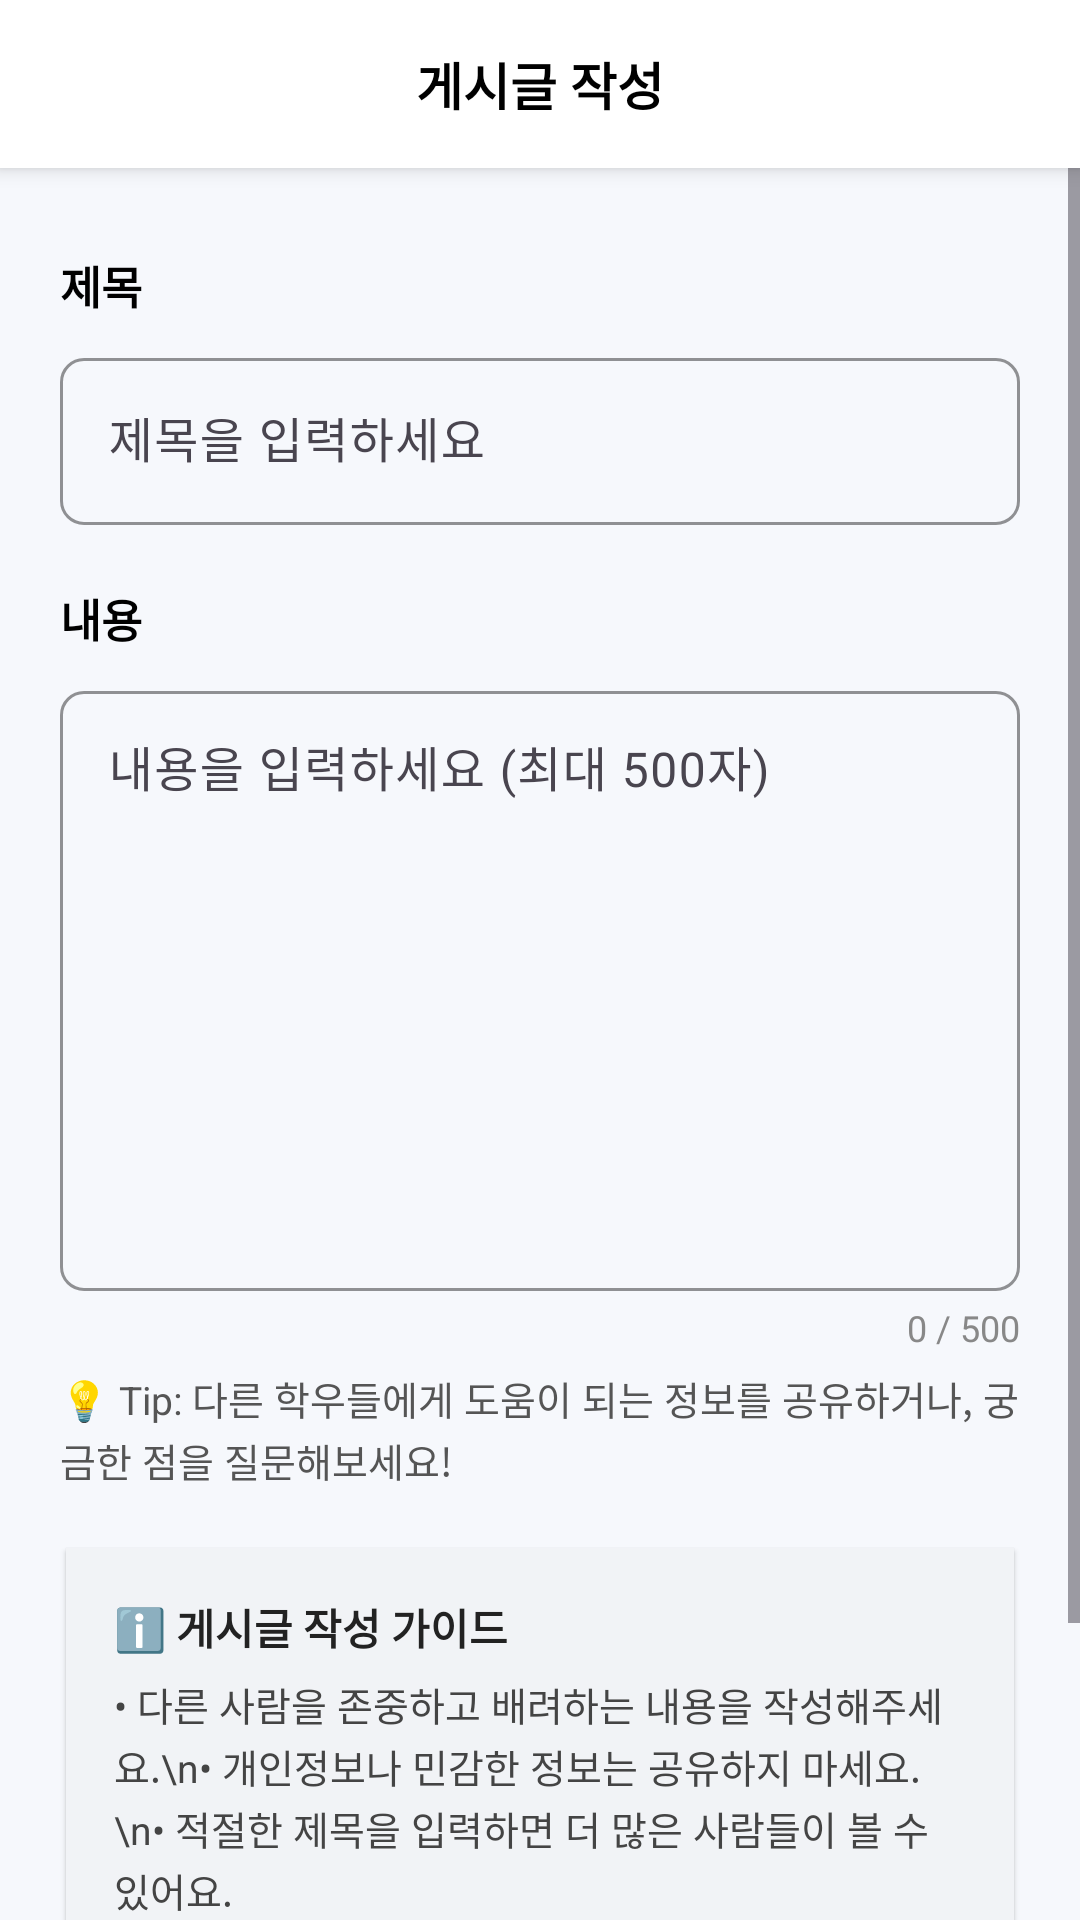

Android layout source for this screen:
<!-- AndroidManifest.xml: application theme Theme.Login_new -->
<!-- res/layout/activity_write.xml -->
<?xml version="1.0" encoding="utf-8"?>
<LinearLayout xmlns:android="http://schemas.android.com/apk/res/android"
    xmlns:app="http://schemas.android.com/apk/res-auto"
    android:layout_width="match_parent"
    android:layout_height="match_parent"
    android:orientation="vertical"
    android:background="#F6F8FC"
    android:fitsSystemWindows="true">

    
    <RelativeLayout
        android:layout_width="match_parent"
        android:layout_height="56dp"
        android:background="#FFFFFF"
        android:elevation="4dp">

        <TextView
            android:id="@+id/writeHeaderTitle"
            android:layout_width="wrap_content"
            android:layout_height="wrap_content"
            android:text="게시글 작성"
            android:textColor="#000000"
            android:textSize="17sp"
            android:textStyle="bold"
            android:layout_centerInParent="true" />
    </RelativeLayout>

    
    <ScrollView
        android:layout_width="match_parent"
        android:layout_height="match_parent"
        android:fillViewport="true"
        android:scrollbars="vertical"
        android:overScrollMode="ifContentScrolls">

        <LinearLayout
            android:layout_width="match_parent"
            android:layout_height="wrap_content"
            android:orientation="vertical"
            android:padding="20dp">

            
            <TextView
                android:layout_width="match_parent"
                android:layout_height="wrap_content"
                android:text="제목"
                android:textStyle="bold"
                android:textSize="15sp"
                android:textColor="#000000"
                android:layout_marginTop="8dp" />

            <com.google.android.material.textfield.TextInputLayout
                android:layout_width="match_parent"
                android:layout_height="wrap_content"
                android:layout_marginTop="8dp"
                android:hint="제목을 입력하세요"
                app:boxBackgroundMode="outline"
                app:boxStrokeColor="#6164FF"
                app:boxCornerRadiusTopStart="8dp"
                app:boxCornerRadiusTopEnd="8dp"
                app:boxCornerRadiusBottomStart="8dp"
                app:boxCornerRadiusBottomEnd="8dp">

                <com.google.android.material.textfield.TextInputEditText
                    android:id="@+id/editTitle"
                    android:layout_width="match_parent"
                    android:layout_height="wrap_content"
                    android:maxLength="100"
                    android:textColor="#222222"
                    android:textColorHint="#777777"
                    android:inputType="textCapSentences" />
            </com.google.android.material.textfield.TextInputLayout>

            
            <CheckBox
                android:id="@+id/checkNotice"
                android:layout_width="wrap_content"
                android:layout_height="wrap_content"
                android:text="공지사항으로 등록"
                android:textSize="15sp"
                android:textColor="#000000"
                android:layout_marginTop="16dp"
                android:visibility="gone" />

            
            <TextView
                android:layout_width="match_parent"
                android:layout_height="wrap_content"
                android:text="내용"
                android:textStyle="bold"
                android:textSize="15sp"
                android:textColor="#000000"
                android:layout_marginTop="20dp" />

            <com.google.android.material.textfield.TextInputLayout
                android:layout_width="match_parent"
                android:layout_height="wrap_content"
                android:layout_marginTop="8dp"
                app:boxBackgroundMode="outline"
                app:boxStrokeColor="#6164FF"
                app:boxCornerRadiusTopStart="8dp"
                app:boxCornerRadiusTopEnd="8dp"
                app:boxCornerRadiusBottomStart="8dp"
                app:boxCornerRadiusBottomEnd="8dp">

                <com.google.android.material.textfield.TextInputEditText
                    android:id="@+id/editContent"
                    android:layout_width="match_parent"
                    android:layout_height="200dp"
                    android:gravity="top"
                    android:inputType="textMultiLine"
                    android:maxLength="500"
                    android:textColor="#222222"
                    android:textColorHint="#777777"
                    android:scrollbars="vertical"
                    android:hint="내용을 입력하세요 (최대 500자)" />
            </com.google.android.material.textfield.TextInputLayout>

            
            <TextView
                android:id="@+id/textCounter"
                android:layout_width="match_parent"
                android:layout_height="wrap_content"
                android:text="0 / 500"
                android:textSize="12sp"
                android:textColor="#888888"
                android:gravity="end"
                android:layout_marginTop="4dp" />

            
            <TextView
                android:layout_width="match_parent"
                android:layout_height="wrap_content"
                android:text="💡 Tip: 다른 학우들에게 도움이 되는 정보를 공유하거나, 궁금한 점을 질문해보세요!"
                android:textColor="#555555"
                android:textSize="13sp"
                android:layout_marginTop="6dp"
                android:layout_marginBottom="4dp"
                android:lineSpacingExtra="2dp" />

            
            <TextView
                android:layout_width="match_parent"
                android:layout_height="wrap_content"
                android:text="내용을 입력해주세요"
                android:textColor="#D32F2F"
                android:textSize="13sp"
                android:layout_marginTop="4dp"
                android:visibility="gone" />

            
            <LinearLayout
                android:layout_width="match_parent"
                android:layout_height="wrap_content"
                android:orientation="vertical"
                android:background="#F1F3F6"
                android:padding="16dp"
                android:layout_marginTop="16dp"
                android:layout_marginBottom="12dp"
                android:layout_marginHorizontal="2dp"
                android:elevation="1dp">

                <TextView
                    android:layout_width="wrap_content"
                    android:layout_height="wrap_content"
                    android:text="ℹ️ 게시글 작성 가이드"
                    android:textStyle="bold"
                    android:textSize="14sp"
                    android:textColor="#222222"
                    android:layout_marginBottom="6dp" />

                <TextView
                    android:layout_width="match_parent"
                    android:layout_height="wrap_content"
                    android:text="• 다른 사람을 존중하고 배려하는 내용을 작성해주세요.\n• 개인정보나 민감한 정보는 공유하지 마세요.\n• 적절한 제목을 입력하면 더 많은 사람들이 볼 수 있어요."
                    android:textSize="13sp"
                    android:textColor="#444444"
                    android:lineSpacingExtra="2dp" />
            </LinearLayout>

            
            <LinearLayout
                android:layout_width="match_parent"
                android:layout_height="wrap_content"
                android:orientation="horizontal"
                android:gravity="center"
                android:layout_marginTop="24dp"
                android:weightSum="2">

                <com.google.android.material.button.MaterialButton
                    android:id="@+id/btnCancel"
                    style="@style/Widget.MaterialComponents.Button.OutlinedButton"
                    android:layout_width="0dp"
                    android:layout_height="48dp"
                    android:layout_weight="1"
                    android:text="취소"
                    android:textColor="#000000"
                    app:strokeColor="#DDDDDD"
                    android:layout_marginEnd="8dp" />

                <com.google.android.material.button.MaterialButton
                    android:id="@+id/btnSave"
                    style="@style/Widget.MaterialComponents.Button"
                    android:layout_width="0dp"
                    android:layout_height="48dp"
                    android:layout_weight="1"
                    android:text="등록"
                    android:textColor="#FFFFFF"
                    app:backgroundTint="#6164FF" />
            </LinearLayout>

        </LinearLayout>
    </ScrollView>
</LinearLayout>
<!-- resources referenced by this layout -->
<resources>
  <style name="Theme.Login_new" parent="Base.Theme.Login_new" />
  <style name="Base.Theme.Login_new" parent="Theme.App">
          
          
      </style>
  <style name="Theme.App" parent="Theme.Material3.Light.NoActionBar">
  
          
          <item name="android:windowBackground">@color/color_background</item>
          <item name="android:colorBackground">@color/color_background</item>
  
          
          <item name="colorPrimary">@color/color_primary</item>
          <item name="colorOnPrimary">@color/color_primary_foreground</item>
  
          <item name="colorSecondary">@color/color_secondary</item>
          <item name="colorOnSecondary">@color/color_secondary_foreground</item>
  
          <item name="colorSurface">@color/color_card</item>
          <item name="colorOnSurface">@color/color_card_foreground</item>
  
          <item name="colorError">@color/color_destructive</item>
          <item name="colorOnError">@color/color_destructive_foreground</item>
  
          
          <item name="android:textColor">@color/color_foreground</item>
          <item name="android:statusBarColor">@color/color_background</item>
          <item name="android:navigationBarColor">@color/color_background</item>
  
      </style>
  <color name="color_background">#FFFFFFFF</color>
  <color name="color_primary">#030213</color>
  <color name="color_primary_foreground">#FFFFFFFF</color>
  <color name="color_secondary">#F2F2F9</color>
  <color name="color_secondary_foreground">#030213</color>
  <color name="color_card">#FFFFFFFF</color>
  <color name="color_card_foreground">#121212</color>
  <color name="color_destructive">#D4183D</color>
  <color name="color_destructive_foreground">#FFFFFFFF</color>
  <color name="color_foreground">#121212</color>
</resources>
